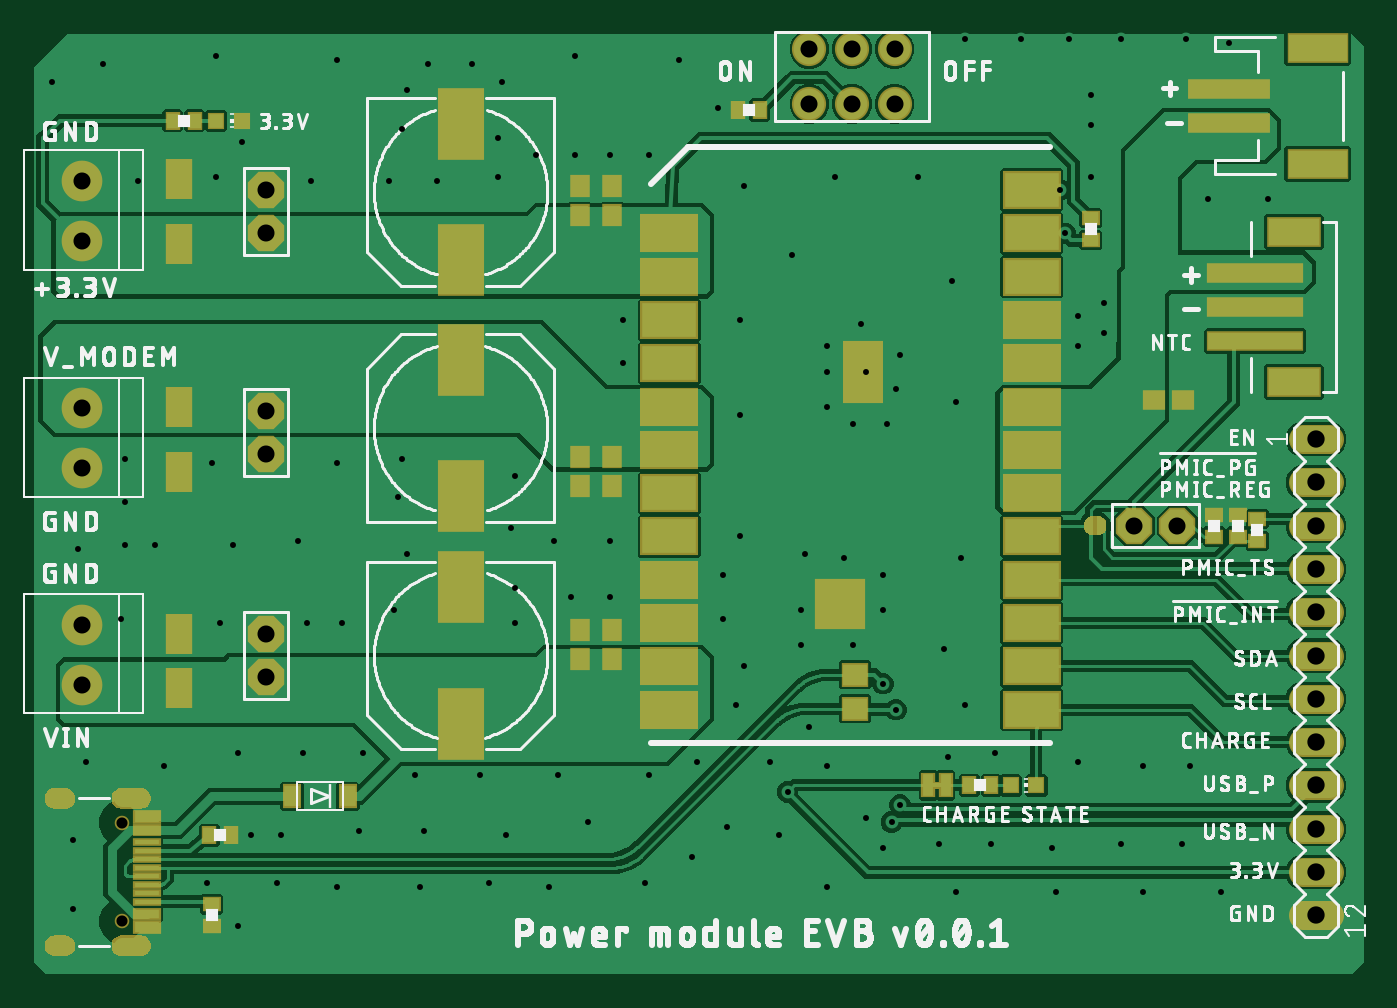
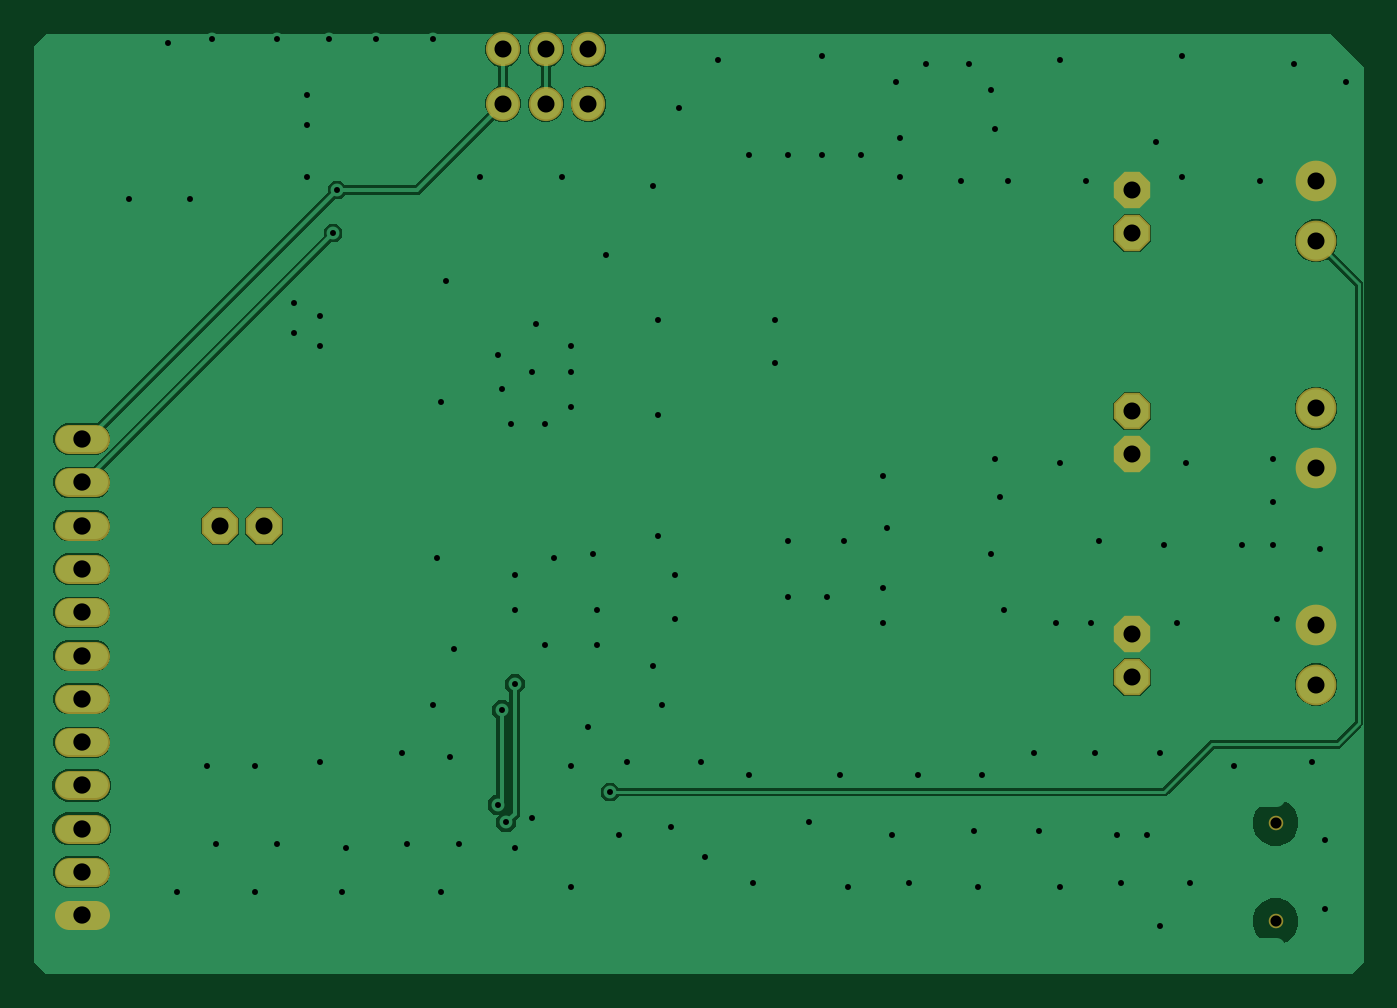
Circuit board: 7 layer files. Board 78.0 x 55.1 mm.
- bottom_copper: copper_bottom.gbr (17631 bytes)
- top_copper: copper_top.gbr (107552 bytes)
- drill: drill_1_16.xln (2565 bytes)
- top_silk: silkscreen_top.gbr (154495 bytes)
- bottom_mask: soldermask_bottom.gbr (1221 bytes)
- top_mask: soldermask_top.gbr (59182 bytes)
- paste: solderpaste_top.gbr (9883 bytes)

=== bottom_copper: copper_bottom.gbr (17631 bytes, source omitted) ===
=== top_copper: copper_top.gbr (107552 bytes, source omitted) ===
=== drill: drill_1_16.xln ===
M48
;GenerationSoftware,Autodesk,EAGLE,9.6.2*%
;CreationDate,2024-03-15T08:22:30Z*%
FMAT,2
ICI,OFF
METRIC,TZ,000.000
T4C0.350
T3C0.650
T2C1.000
T1C1.016
%
G90
M71
T1
X76200Y32385
X76200Y29845
X76200Y27305
X76200Y24765
X76200Y22225
X76200Y19685
X76200Y17145
X76200Y14605
X76200Y12065
X76200Y9525
X76200Y6985
X76200Y4445
T2
X48982Y55245
X51482Y55245
X46482Y55245
X46482Y52045
X51482Y52045
X68072Y27305
X48982Y52045
X3810Y34185
X3810Y30685
X14605Y44450
X14605Y46990
X14605Y34036
X14605Y31496
X14605Y18415
X14605Y20955
X3810Y47520
X3810Y44020
X3810Y21485
X3810Y17985
X65532Y27305
T3
X6175Y4095
X6175Y9875
T4
X12700Y26162
X16510Y26416
X22606Y31242
X22352Y28956
X22860Y25654
X22098Y22352
X29210Y30226
X28956Y27178
X29210Y23622
X29210Y21590
X31496Y26416
X34798Y26416
X32512Y23114
X34798Y23114
X41402Y24384
X41402Y21844
X6096Y21844
X11938Y21590
X17018Y21590
X19050Y21590
X7112Y47498
X11684Y47752
X17272Y47498
X21844Y47498
X24638Y47498
X28194Y47752
X30480Y49022
X32766Y49022
X34798Y49022
X37084Y49022
X18796Y30988
X11430Y30988
X3302Y8890
X3302Y4826
X11176Y6350
X15240Y6350
X18796Y6096
X23622Y6096
X27686Y6350
X31242Y6096
X36830Y6350
X39624Y7874
X41656Y9652
X15494Y9144
X20066Y9398
X23876Y9398
X28702Y9144
X33528Y9906
X42164Y16764
X39878Y13462
X37084Y12700
X31750Y12700
X27178Y12700
X23368Y12700
X12954Y13970
X16764Y13970
X20320Y13970
X46482Y15494
X44196Y13462
X54610Y13716
X42418Y26670
X62230Y13462
X66040Y13208
X68834Y13208
X68326Y8636
X64770Y8636
X60706Y8382
X57150Y8636
X54102Y8636
X49784Y10160
X50800Y8382
X47498Y13208
X44704Y9144
X47498Y6096
X55118Y5842
X60960Y5842
X66040Y5842
X70612Y5842
X62230Y39624
X62230Y37846
X63754Y40386
X63754Y38608
X62992Y50800
X62992Y47752
X69850Y46482
X73406Y46482
X55626Y55880
X58928Y55880
X61722Y55880
X64770Y55880
X68580Y55880
X71120Y55626
X22860Y52832
X22606Y50546
X28448Y53340
X28194Y50038
X24130Y54356
X26670Y54356
X5080Y54356
X11684Y54864
X18796Y54610
X32766Y54864
X38862Y54610
X2032Y53340
X6350Y31242
X6350Y28702
X6350Y26162
X62992Y52578
X4064Y13462
X35560Y39370
X35560Y36830
X45466Y43180
X54356Y20066
X45212Y11684
X61214Y46990
X61468Y44450
X51562Y16510
X51816Y10922
X50800Y18034
X51308Y9906
X41148Y51816
X13716Y9144
X12954Y3810
X13208Y49784
X47498Y37846
X47498Y36322
X47498Y34290
X49022Y33274
X51054Y33274
X51562Y35306
X57404Y13970
X51816Y37338
X49530Y39116
X49784Y36322
X50800Y22352
X50800Y24384
X48514Y25400
X46228Y25654
X45974Y22352
X45974Y20320
X49022Y20320
X42418Y39370
X42418Y33782
X42672Y19050
X55626Y16764
X55372Y25400
X55118Y34544
X54864Y41656
X42672Y47244
X48006Y47752
X52832Y47752
X3556Y25908
X8128Y26162
X8636Y13208
M30
=== top_silk: silkscreen_top.gbr (154495 bytes, source omitted) ===
=== bottom_mask: soldermask_bottom.gbr ===
G04 EAGLE Gerber RS-274X export*
G75*
%MOMM*%
%FSLAX34Y34*%
%LPD*%
%INSoldermask Bottom*%
%IPPOS*%
%AMOC8*
5,1,8,0,0,1.08239X$1,22.5*%
G01*
%ADD10C,2.387600*%
%ADD11P,2.309387X8X22.500000*%
%ADD12P,2.309387X8X202.500000*%
%ADD13C,2.003200*%
%ADD14C,1.727200*%
%ADD15C,0.853200*%
%ADD16P,2.309387X8X292.500000*%


D10*
X38100Y341850D03*
X38100Y306850D03*
D11*
X146050Y444500D03*
X146050Y469900D03*
D12*
X146050Y340360D03*
X146050Y314960D03*
D11*
X146050Y184150D03*
X146050Y209550D03*
D13*
X489820Y520450D03*
X489820Y552450D03*
X514820Y552450D03*
X464820Y552450D03*
X464820Y520450D03*
X514820Y520450D03*
D14*
X754380Y323850D02*
X769620Y323850D01*
X769620Y298450D02*
X754380Y298450D01*
X754380Y273050D02*
X769620Y273050D01*
X769620Y247650D02*
X754380Y247650D01*
X754380Y222250D02*
X769620Y222250D01*
X769620Y196850D02*
X754380Y196850D01*
X754380Y171450D02*
X769620Y171450D01*
X769620Y146050D02*
X754380Y146050D01*
X754380Y120650D02*
X769620Y120650D01*
X769620Y95250D02*
X754380Y95250D01*
X754380Y69850D02*
X769620Y69850D01*
X769620Y44450D02*
X754380Y44450D01*
D15*
X61750Y98750D03*
X61750Y40950D03*
D10*
X38100Y475200D03*
X38100Y440200D03*
X38100Y214850D03*
X38100Y179850D03*
D16*
X655320Y273050D03*
X680720Y273050D03*
M02*

=== top_mask: soldermask_top.gbr (59182 bytes, source omitted) ===
=== paste: solderpaste_top.gbr (9883 bytes, source omitted) ===
